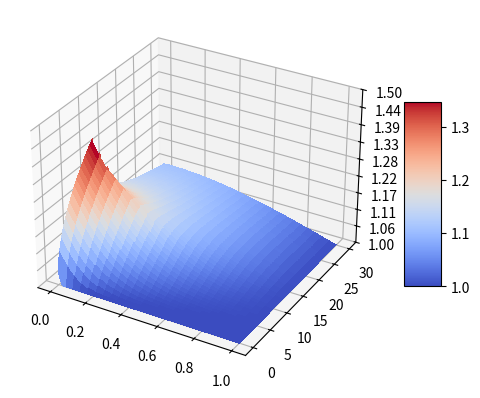
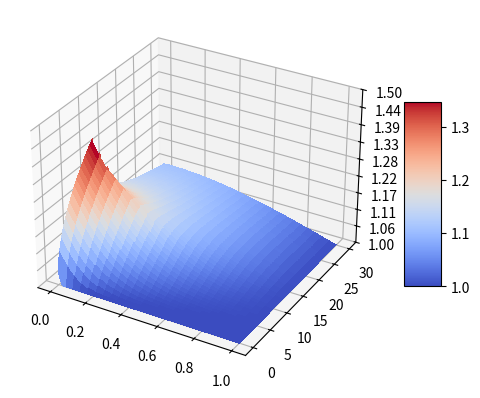

Write the Python code that produced these figures, in order.
# Problema de transferencia de calor unidimensional transiente

import numpy as np
import matplotlib.pyplot as plt
from matplotlib import cm
from matplotlib.ticker import LinearLocator
from numpy.core.fromnumeric import mean, shape, size
from numpy.core.shape_base import block

lmb = 0.01      # Difusividade Termica
cond = 1.00     # Condutividade Termica
dt = 0.003       # Time step
dx = 0.10       # Length step
dt = 0.01       # Time step
dx = 0.02       # Length step

A1 = lmb*dt/(dx**2)
A2 = 1 - 2*lmb*dt/(dx**2)
A3 = lmb*dt/(dx**2)

# Critério de estabilidade: 'A1' <= 0.5
print(A1)

ti = 0
tf = 30
xi = 0
xf = 1

Tp_t0 = 1   # C.I.

tempo = np.arange(ti, tf+dt, dt)
pos_x = np.arange(xi, xf+dx, dx)

Tp = np.ones([size(pos_x), size(tempo)]) * Tp_t0

## C.C. (Neumann)
q_xf = np.zeros(size(tempo))
q_xi = np.zeros(size(tempo))
for i in range(size(tempo)):
    if tempo[i] <= 10:
        q_xi[i] = 1
    #endif
#endfor

## Abordagem Explicita:
for k in range(size(tempo)-1):
    for i in range(size(pos_x)):
        if i == 0:
            Tp[i,k] = 2*dx/cond*q_xi[k] + Tp[i+2,k]     # CC em x=0
        if i == (size(pos_x)-1):
            #Tp[i+1,k] = 2*dx/cond*q_xf[k] + Tp[i-1,k]   # CC em x=L (usando q_xf qql)
            Tp[i,k] = A2*Tp[i,k] + 2*A1*Tp[i-1,k]    # CC em x=L
        else:
            Tp[i,k+1] = A1*Tp[i+1,k] + A2*Tp[i,k] + A3*Tp[i-1,k]
        #endif
    #endfor
#endfor

# Sanity Check: Tp media em tf deve ser maior que Tp de t0,
# visto que calor entra na barra e apos 10s ela esta completamente adiabatica
print(mean(Tp[:,-1]))
SolExp_Tp = Tp.copy()

# Reiniciando as Temperaturas
Tp = np.ones([size(pos_x), size(tempo)]) * Tp_t0

## Abordagem Implicita:
# Montando a matrix A do sistema linear:
ofst = 1
d1 = -A1 * np.ones(size(pos_x)-ofst)
d2 =  A2 * np.ones(size(pos_x))
d3 = -A3 * np.ones(size(pos_x)-ofst)

A = np.diag(d2, 0)
A = A + np.diag(d1, ofst)
A = A + np.diag(d3,-ofst)
# CC:
A[0,:] =  0
A[0,0] =  1
A[0,2] = -1

A[-1, :] =  0
A[-1,-1] = A2
A[-1,-2] = -(A1 + A3)

print(np.linalg.det(A))

# Atalho para comentario de multiplas linhas: Shift + Alt + A
""" # A solucao do sistema linear inverte A. Como A é constante ao longo do tempo,
# invertemos fora do loop apenas uma vez para simplificacao computacional:
Ainv = np.linalg.inv(A)

for k in range(size(tempo)-1):
    b = Tp[:,k].copy()
    b[0]  = 2*dx/cond*q_xi[k+1]
    #b[-1] = 2*dx/cond*q_xf[k+1]
    Tp[:,k+1] = np.dot(Ainv,b)
#endfor
print(mean(Tp[:,-1])) """
SolImp_Tp = Tp.copy()


fig, ax = plt.subplots(subplot_kw={"projection": "3d"})
tempo, pos_x = np.meshgrid(tempo, pos_x)

# Plot the surface.
surf = ax.plot_surface(pos_x, tempo, SolExp_Tp, cmap=cm.coolwarm,
                       linewidth=0, antialiased=False)

# Customize the z axis.
ax.set_zlim(1.00, 1.50)
ax.zaxis.set_major_locator(LinearLocator(10))
# A StrMethodFormatter is used automatically
ax.zaxis.set_major_formatter('{x:.02f}')

# Add a color bar which maps values to colors.
fig.colorbar(surf, shrink=0.5, aspect=5)

plt.show(block=False)

SolImp_Tp = SolExp_Tp.copy()                                # comentar aqui

fig, ax = plt.subplots(subplot_kw={"projection": "3d"})

# Plot the surface.
surf = ax.plot_surface(pos_x, tempo, SolImp_Tp, cmap=cm.coolwarm,
                       linewidth=0, antialiased=False)

# Customize the z axis.
ax.set_zlim(1.00, 1.50)
ax.zaxis.set_major_locator(LinearLocator(10))
# A StrMethodFormatter is used automatically
ax.zaxis.set_major_formatter('{x:.02f}')

# Add a color bar which maps values to colors.
fig.colorbar(surf, shrink=0.5, aspect=5)

plt.show(block=True)